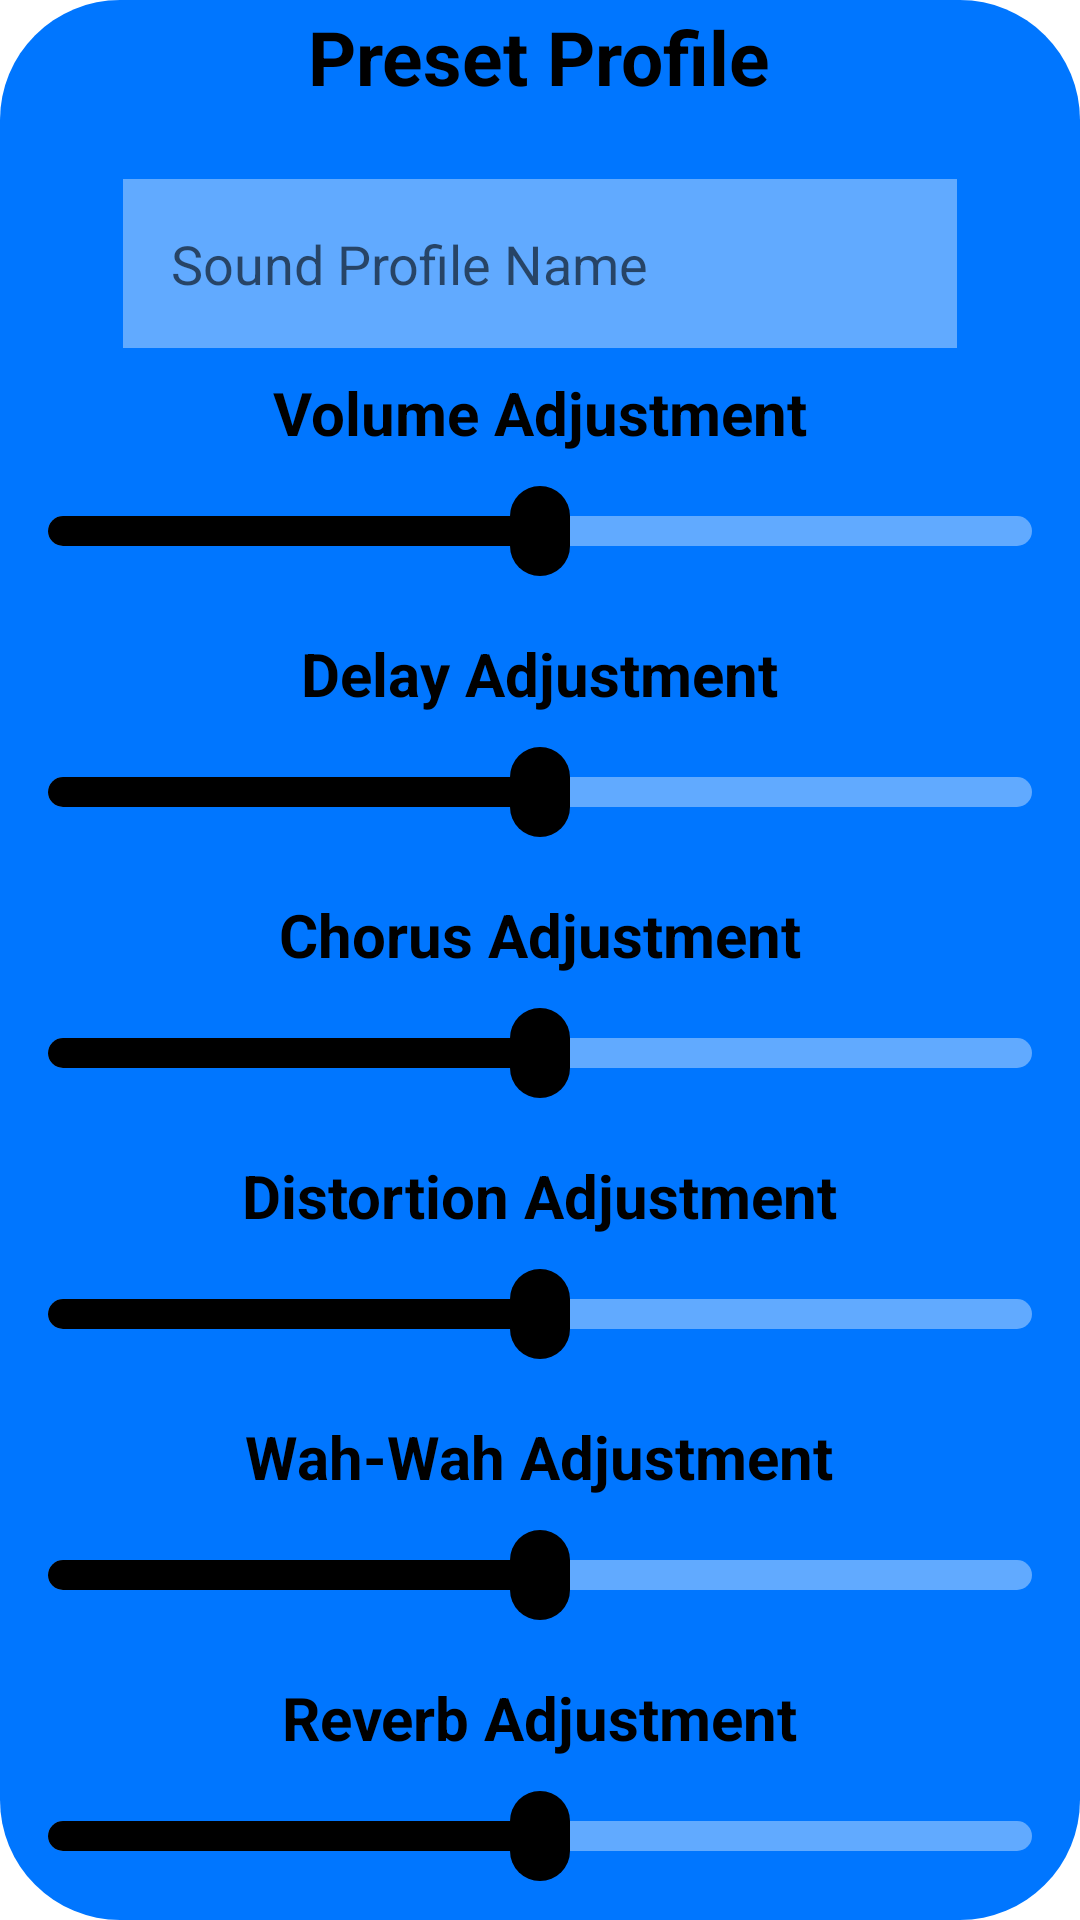

Here is an Android app screen rendered from its layout file. Give the layout XML and the strings, colors and styles it references.
<!-- AndroidManifest.xml: application theme Theme.Guitar -->
<!-- res/layout/presets.xml -->
<?xml version="1.0" encoding="utf-8"?>
<LinearLayout
    xmlns:android="http://schemas.android.com/apk/res/android"
    android:id="@+id/customLayout"
    android:layout_width="350dp"
    android:layout_height="750dp"
    android:layout_gravity="center"
    android:orientation="vertical"
    android:background="@drawable/rounded_green_background"
    android:gravity="center_vertical">


    

    <TextView
        android:layout_width="wrap_content"
        android:layout_height="wrap_content"
        android:layout_gravity="center"
        android:text="@string/preset_profile"
        android:textColor="#000000"
        android:textSize="25sp"
        android:textStyle="bold"
        android:paddingTop="8dp"
        android:paddingBottom="8dp"
        />

    <EditText
        android:id="@+id/profileNameEditText"
        android:layout_width="278dp"
        android:layout_height="wrap_content"
        android:layout_gravity="center"
        android:layout_marginStart="16dp"
        android:layout_marginTop="16dp"
        android:layout_marginEnd="16dp"
        android:background="#61AAFF"
        android:hint="@string/sound_profile_name"
        android:inputType="text"
        android:padding="16dp"
        android:textColor="#000000"
        android:textSize="18sp" />

    <TextView
        android:paddingTop="8dp"
        android:layout_width="wrap_content"
        android:layout_height="wrap_content"
        android:layout_gravity="center"
        android:text="@string/volume_adjustment"
        android:textColor="#000000"
        android:textSize="20sp"
        android:textStyle="bold"
/>

    <SeekBar
        android:id="@+id/volumeSeek"
        android:layout_height="60dp"
        android:paddingBottom="8dp"
        android:layout_width="match_parent"
        android:progressDrawable="@drawable/seekbar"
        android:thumb="@drawable/seekbar_thumb"
        android:max="100"
        android:progress="50" />

    <TextView
        android:layout_width="wrap_content"
        android:layout_height="wrap_content"
        android:layout_gravity="center"
        android:text="@string/delay_adjustment"
        android:textColor="#000000"
        android:textSize="20sp"
        android:textStyle="bold"
/>

    <SeekBar
        android:id="@+id/delaySeek"
        android:layout_height="60dp"
        android:paddingBottom="8dp"
        android:layout_width="match_parent"
        android:progressDrawable="@drawable/seekbar"
        android:thumb="@drawable/seekbar_thumb"
        android:max="100"
        android:progress="50" />

    <TextView
        android:layout_width="wrap_content"
        android:layout_height="wrap_content"
        android:layout_gravity="center"
        android:text="@string/chorus_adjustment"
        android:textColor="#000000"
        android:textSize="20sp"
        android:textStyle="bold"
        />

    <SeekBar
        android:id="@+id/chorusSeek"
        android:layout_height="60dp"
        android:paddingBottom="8dp"
        android:layout_width="match_parent"
        android:progressDrawable="@drawable/seekbar"
        android:thumb="@drawable/seekbar_thumb"
        android:max="100"
        android:progress="50" />


    <TextView
        android:layout_width="wrap_content"
        android:layout_height="wrap_content"
        android:layout_gravity="center"
        android:text="@string/dis_adjustment"
        android:textColor="#000000"
        android:textSize="20sp"
        android:textStyle="bold"
        />

    <SeekBar
        android:id="@+id/disSeek"
        android:layout_height="60dp"
        android:paddingBottom="8dp"
        android:layout_width="match_parent"
        android:progressDrawable="@drawable/seekbar"
        android:thumb="@drawable/seekbar_thumb"
        android:max="100"
        android:progress="50" />

    <TextView
        android:layout_width="wrap_content"
        android:layout_height="wrap_content"
        android:layout_gravity="center"
        android:text="@string/wah_adjustment"
        android:textColor="#000000"
        android:textSize="20sp"
        android:textStyle="bold"
        />

    <SeekBar
        android:id="@+id/wahSeek"
        android:layout_height="60dp"
        android:paddingBottom="8dp"
        android:layout_width="match_parent"
        android:progressDrawable="@drawable/seekbar"
        android:thumb="@drawable/seekbar_thumb"
        android:max="100"
        android:progress="50" />


    <TextView
        android:layout_width="wrap_content"
        android:layout_height="wrap_content"
        android:layout_gravity="center"
        android:text="@string/reverb_adjustment"
        android:textColor="#000000"
        android:textSize="20sp"
        android:textStyle="bold"
        />

    <SeekBar
        android:id="@+id/reverbSeek"
        android:layout_height="60dp"
        android:paddingBottom="8dp"
        android:layout_width="match_parent"
        android:progressDrawable="@drawable/seekbar"
        android:thumb="@drawable/seekbar_thumb"
        android:max="100"
        android:progress="50" />




    
    <LinearLayout
        android:layout_width="match_parent"
        android:layout_height="wrap_content"
        android:layout_gravity="center"
        android:orientation="horizontal"
        android:gravity="center_horizontal">

        <ImageButton
            android:id="@+id/saveButton"
            android:layout_width="110dp"
            android:layout_height="48dp"
            android:layout_gravity="center"
            android:background="@drawable/save"
            android:contentDescription="@string/save"
            android:layout_marginEnd="20dp"
            />

        <ImageButton
            android:id="@+id/closeButton"
            android:layout_width="110dp"
            android:layout_height="48dp"
            android:layout_gravity="center"
            android:background="@drawable/close"
            android:contentDescription="@string/close"/>

    </LinearLayout>

</LinearLayout>
<!-- resources referenced by this layout -->
<resources>
  <!-- drawable close: png bitmap (drawable, 18869 bytes) -->
  <!-- drawable rounded_green_background (drawable) -->
  <?xml version="1.0" encoding="utf-8"?>
  <shape xmlns:android="http://schemas.android.com/apk/res/android">
      <solid android:color="#0076FF" /> 
      <corners android:radius="40dp" /> 
  </shape>
  <!-- drawable save: png bitmap (drawable, 17789 bytes) -->
  <!-- drawable seekbar (drawable) -->
  <?xml version="1.0" encoding="utf-8"?>
  <layer-list xmlns:android="http://schemas.android.com/apk/res/android">
      
      <item android:gravity="center_vertical">
          <shape android:shape="rectangle">
              <solid android:color="#61AAFF"/>
              <size android:height="10dp"/>
              <corners android:radius="9dp"/>
          </shape>
      </item>
      
      <item android:gravity="center_vertical">
          <scale android:scaleWidth="100%">
              <selector>
                  <item android:state_enabled="false"
                      android:drawable="@color/purple_200"/>
                  <item>
                      <shape android:shape="rectangle">
                          <solid android:color="#000000"/>
                          <size android:height="10dp"/>
                          <corners android:radius="9dp"/>
                      </shape>
                  </item>
              </selector>
          </scale>
      </item>
  </layer-list>
  <!-- drawable seekbar_thumb (drawable) -->
  <?xml version="1.0" encoding="utf-8"?>
  <shape xmlns:android="http://schemas.android.com/apk/res/android">
      <solid android:color="#000000"/>
      <size android:height="30dp" android:width="20dp"/>
      <corners android:radius="10dp"/>
  </shape>
  <string name="chorus_adjustment">Chorus Adjustment</string>
  <string name="close">Close</string>
  <string name="delay_adjustment">Delay Adjustment</string>
  <string name="dis_adjustment">Distortion Adjustment</string>
  <string name="preset_profile">Preset Profile</string>
  <string name="reverb_adjustment">Reverb Adjustment</string>
  <string name="save">Save</string>
  <string name="sound_profile_name">Sound Profile Name</string>
  <string name="volume_adjustment">Volume Adjustment</string>
  <string name="wah_adjustment">Wah-Wah Adjustment</string>
  <style name="Theme.Guitar" parent="Theme.MaterialComponents.DayNight.NoActionBar">
          
          <item name="colorPrimary">@color/white</item>
          <item name="colorPrimaryVariant">@color/purple_700</item>
          <item name="colorOnPrimary">@color/white</item>
          
          <item name="colorSecondary">@color/teal_200</item>
          <item name="colorSecondaryVariant">@color/teal_700</item>
          <item name="colorOnSecondary">@color/black</item>
          
          <item name="android:statusBarColor">@color/black</item>
          
      </style>
  <color name="purple_200">#FFE0E9</color>
  <color name="white">#FFFFFFFF</color>
  <color name="purple_700">#FF3700B3</color>
  <color name="teal_200">#FF03DAC5</color>
  <color name="teal_700">#FF018786</color>
  <color name="black">#FF000000</color>
</resources>
